Image classification data set "Splitted_Dataset" (ibenbr/QuickDraw-Project on GitHub). Class labels (5): butterfly, cat, dog, elephant, kangaroo.

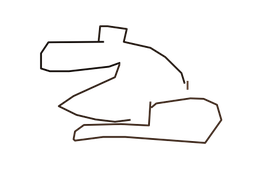
Label: kangaroo

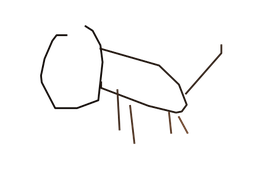
Label: dog

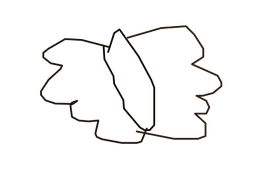
Label: butterfly

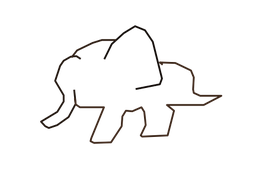
Label: elephant

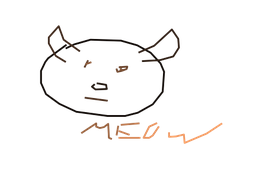
Label: cat

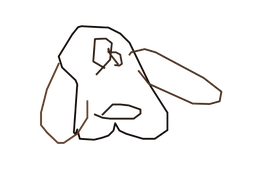
Label: dog
